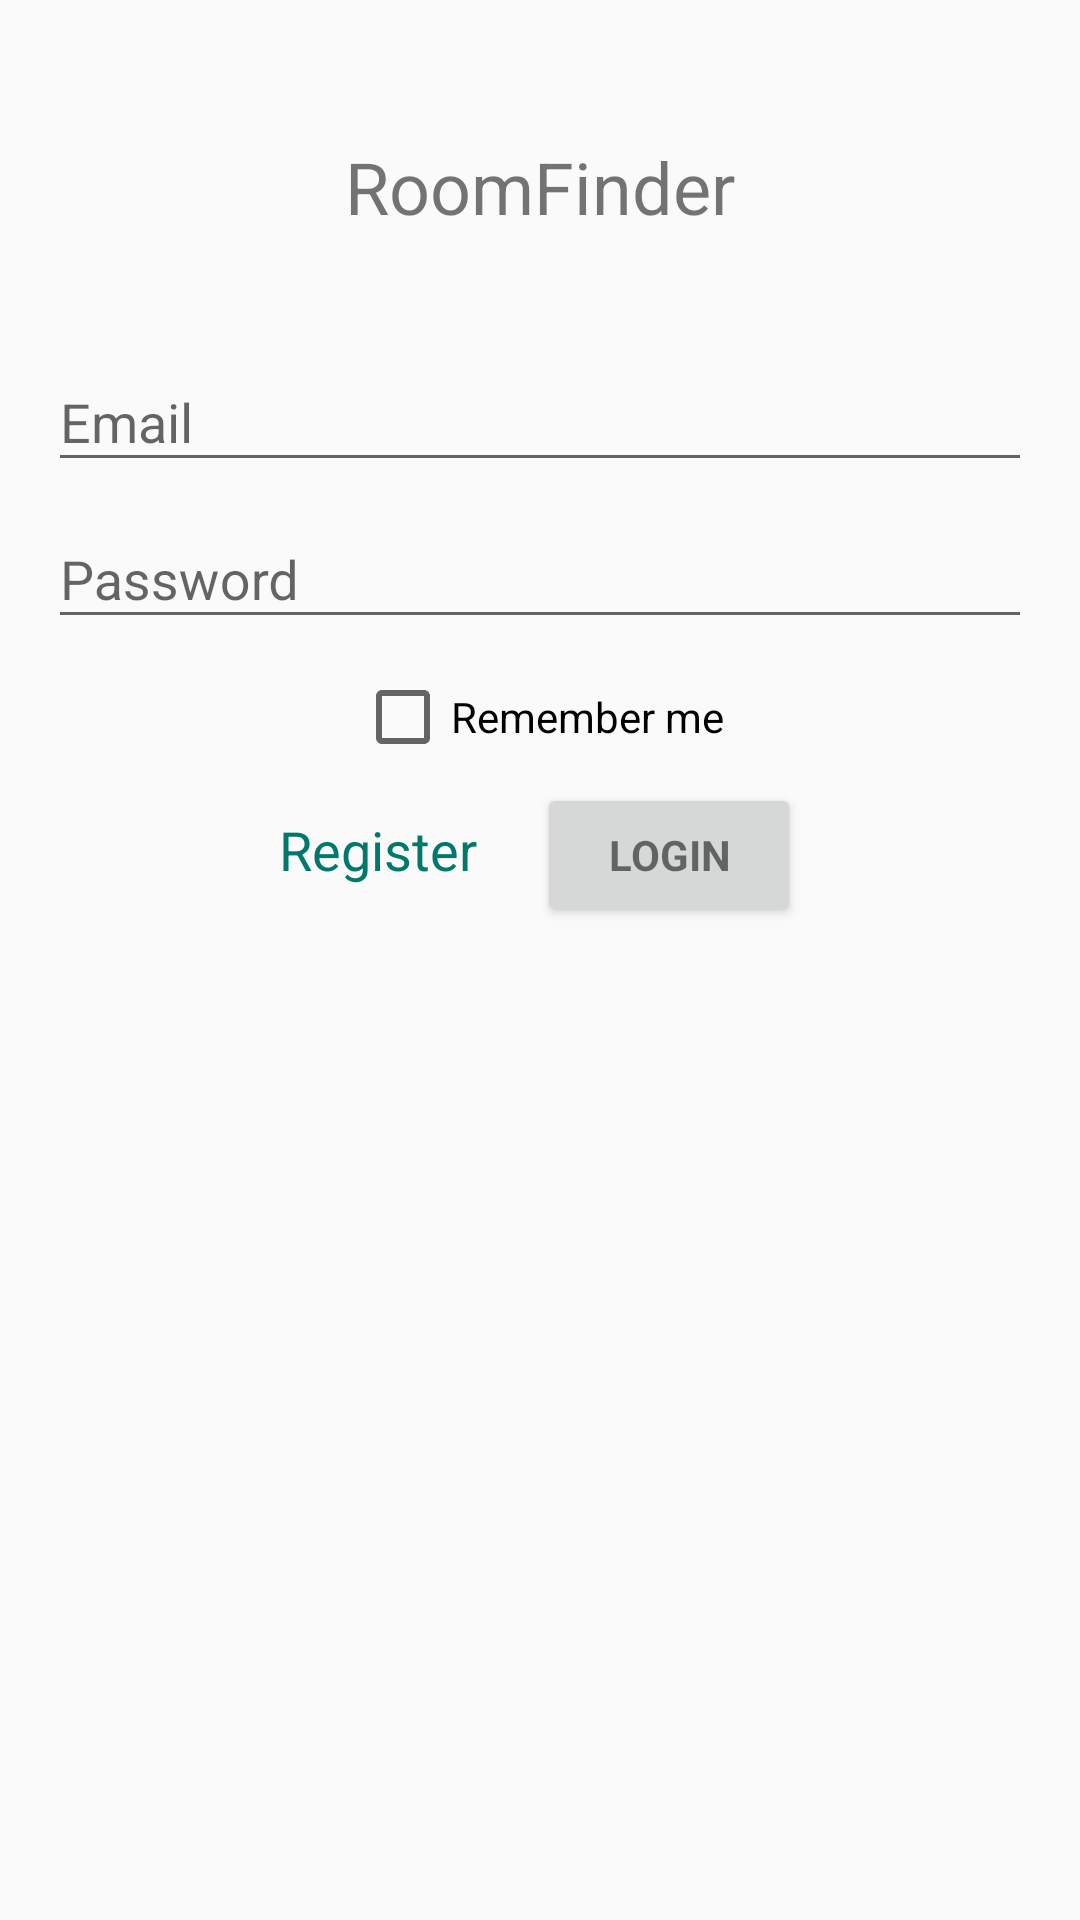

Reconstruct the res/layout file that produces this screen, plus the resources it refers to.
<!-- AndroidManifest.xml: application theme AppTheme -->
<!-- res/layout/activity_login.xml -->
<LinearLayout xmlns:android="http://schemas.android.com/apk/res/android"
    xmlns:tools="http://schemas.android.com/tools"
    android:layout_width="match_parent"
    android:layout_height="match_parent"
    android:gravity="center_horizontal"
    android:orientation="vertical"
    android:paddingBottom="@dimen/activity_vertical_margin"
    android:paddingLeft="@dimen/activity_horizontal_margin"
    android:paddingRight="@dimen/activity_horizontal_margin"
    android:paddingTop="@dimen/activity_vertical_margin"
    tools:context=".ui.LoginActivity">


    <TextView
        android:layout_width="wrap_content"
        android:layout_height="wrap_content"
        android:layout_marginTop="30dp"
        android:gravity="center_horizontal"
        android:text="@string/app_name"
        android:textSize="24sp" />

    <ScrollView
        android:id="@+id/login_form"
        android:layout_width="match_parent"
        android:layout_height="match_parent"
        android:layout_marginTop="30dp">

        <LinearLayout
            android:id="@+id/email_login_form"
            android:layout_width="match_parent"
            android:layout_height="wrap_content"
            android:orientation="vertical">

            <android.support.design.widget.TextInputLayout
                android:layout_width="match_parent"
                android:layout_height="wrap_content">

                <AutoCompleteTextView
                    android:id="@+id/email"
                    android:layout_width="match_parent"
                    android:layout_height="wrap_content"
                    android:hint="@string/prompt_email"
                    android:inputType="textEmailAddress"
                    android:maxLines="1"
                    android:singleLine="true" />

            </android.support.design.widget.TextInputLayout>

            <android.support.design.widget.TextInputLayout
                android:layout_width="match_parent"
                android:layout_height="wrap_content">

                <EditText
                    android:id="@+id/password"
                    android:layout_width="match_parent"
                    android:layout_height="wrap_content"
                    android:hint="@string/prompt_password"
                    android:imeActionId="@+id/login"
                    android:imeActionLabel="@string/action_sign_in_short"
                    android:inputType="textPassword"
                    android:maxLines="1"
                    android:singleLine="true" />

            </android.support.design.widget.TextInputLayout>

            <CheckBox
                android:id="@+id/rememberLoginBox"
                android:layout_width="wrap_content"
                android:layout_height="wrap_content"
                android:layout_gravity="center_horizontal"
                android:layout_marginTop="10dp"
                android:gravity="center"
                android:text="@string/remember_login_text" />

            <LinearLayout
                android:layout_width="match_parent"
                android:layout_height="wrap_content"
                android:layout_marginTop="6dp"
                android:gravity="center_horizontal"
                android:orientation="horizontal">

                <TextView
                    android:id="@+id/registerLink"
                    android:layout_width="wrap_content"
                    android:layout_height="wrap_content"
                    android:layout_marginRight="10dp"
                    android:clickable="true"
                    android:gravity="center_vertical"
                    android:linksClickable="false"
                    android:singleLine="false"
                    android:text="@string/register_text"
                    android:textColor="@color/colorPrimaryDark"
                    android:textSize="18sp" />

                <Button
                    android:id="@+id/email_sign_in_button"
                    style="?android:textAppearanceSmall"
                    android:layout_width="wrap_content"
                    android:layout_height="wrap_content"
                    android:layout_marginLeft="10dp"
                    android:text="@string/action_login"
                    android:textStyle="bold" />
            </LinearLayout>


        </LinearLayout>
    </ScrollView>
</LinearLayout>
<!-- resources referenced by this layout -->
<resources>
  <color name="colorPrimaryDark">#00796B</color>
  <dimen name="activity_horizontal_margin">16dp</dimen>
  <dimen name="activity_vertical_margin">16dp</dimen>
  <string name="action_login"> Login </string>
  <string name="action_sign_in_short">Sign in</string>
  <string name="app_name">RoomFinder</string>
  <string name="prompt_email">Email</string>
  <string name="prompt_password">Password </string>
  <string name="register_text">Register</string>
  <string name="remember_login_text">Remember me </string>
  <style name="AppTheme" parent="Theme.AppCompat.Light.DarkActionBar">
          
          <item name="colorPrimary">@color/colorPrimary</item>
          <item name="colorPrimaryDark">@color/colorPrimaryDark</item>
          <item name="colorAccent">@color/colorAccent</item>
      </style>
  <color name="colorPrimary">#009688</color>
  <color name="colorAccent">#80CBC4</color>
</resources>
